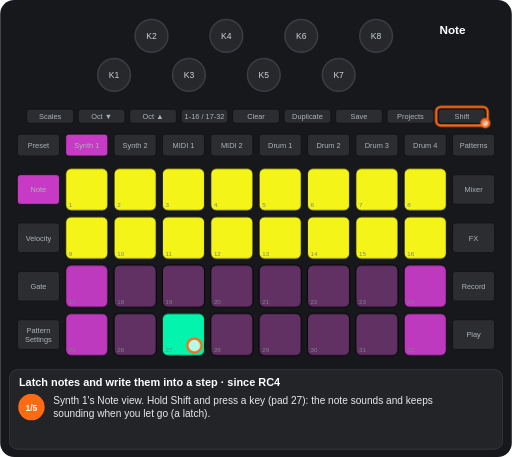
t = 0.00 s
t = 1.55 s: frame unchanged from t = 0.00 s, image omitted
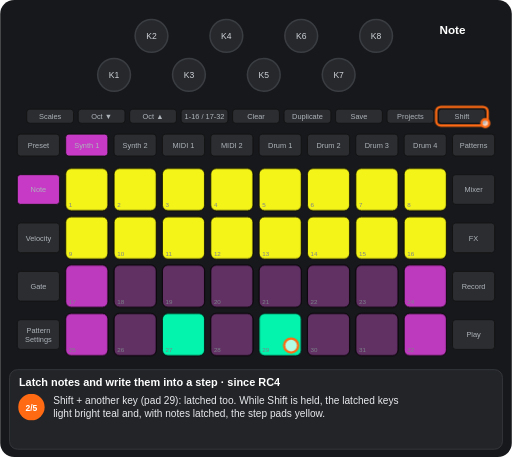
t = 3.22 s
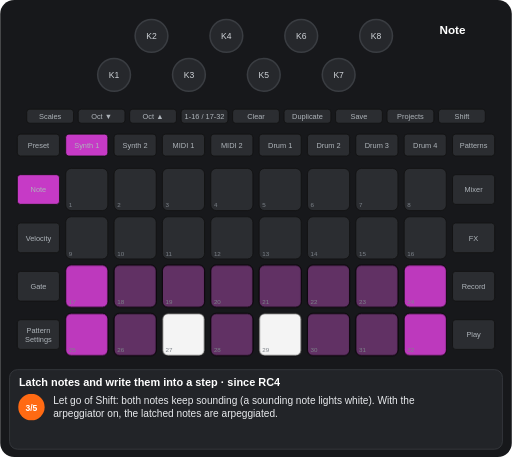
t = 5.01 s
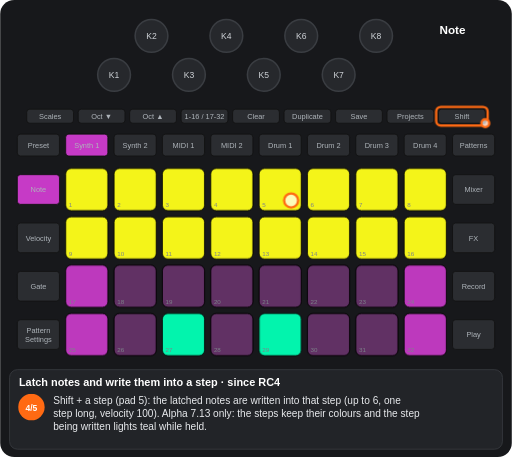
t = 6.57 s
t = 8.45 s: frame unchanged from t = 6.57 s, image omitted

The animated SVG that drew these frames (rendered in a browser with its animation timeline set to each time). Animation: 11 CSS @keyframes rules; frames cover the first 8.45 s, repeats indefinitely.

<svg xmlns="http://www.w3.org/2000/svg" viewBox="0 0 656 586" width="656" height="586" font-family="Arial, Helvetica, sans-serif" role="img" aria-label="Latch notes and write them into a step · since RC4"><title>Latch notes and write them into a step · since RC4</title><style>.kb{fill:#26282c;stroke:#3a3d42;stroke-width:2}.kt{font-size:11px;fill:#cfd3d8;text-anchor:middle}.u{fill:#2b2d31;stroke:#111}.bt{font-size:9.5px;fill:#aeb4ba;text-anchor:middle}.pn{font-size:8px;fill:#7d838a}.pl{font-size:9.5px;font-weight:bold;text-anchor:middle}.kl{font-size:10px;fill:#cfd3d8;text-anchor:middle}.fg{fill:#fff;fill-opacity:.7;stroke:#ff6a13;stroke-width:3}.fo{fill:none;stroke:#ff6a13;stroke-width:3}.ta{fill:none;stroke:#ff6a13;stroke-width:3}.vw{font-size:15px;font-weight:bold;fill:#fff;text-anchor:middle}.ti{font-size:14px;font-weight:bold;fill:#fff}.cp{font-size:13px;fill:#e8eaed}.sn{font-size:11px;font-weight:bold;fill:#fff;text-anchor:middle}.b{animation:b .6s step-end infinite}@keyframes b{0%{opacity:1}50%{opacity:0}100%{opacity:0}}.v{animation:v 1.2s ease-in-out infinite}@keyframes v{0%{opacity:1}50%{opacity:.3}100%{opacity:1}}.g0{animation:kg0 11306ms step-end infinite}@keyframes kg0{0%{opacity:1}38.705%{opacity:0}58.137%{opacity:1}80.249%{opacity:0}100%{opacity:0}}.g1{animation:kg1 11306ms step-end infinite}@keyframes kg1{0%{opacity:1}18.318%{opacity:0}100%{opacity:0}}.g2{animation:kg2 11306ms step-end infinite;opacity:0}@keyframes kg2{0%{opacity:0}18.318%{opacity:1}38.705%{opacity:0}58.137%{opacity:1}80.249%{opacity:0}100%{opacity:0}}.g3{animation:kg3 11306ms step-end infinite;opacity:0}@keyframes kg3{0%{opacity:0}38.705%{opacity:1}58.137%{opacity:0}100%{opacity:0}}.g4{animation:kg4 11306ms step-end infinite;opacity:0}@keyframes kg4{0%{opacity:0}38.705%{opacity:1}58.137%{opacity:0}80.249%{opacity:1}100%{opacity:1}}.g5{animation:kg5 11306ms step-end infinite;opacity:0}@keyframes kg5{0%{opacity:0}80.249%{opacity:1}100%{opacity:1}}.g6{animation:kg6 11306ms step-end infinite}@keyframes kg6{0%{opacity:1}18.318%{opacity:0}80.249%{opacity:1}100%{opacity:1}}.g7{animation:kg7 11306ms step-end infinite;opacity:0}@keyframes kg7{0%{opacity:0}18.318%{opacity:1}38.705%{opacity:0}100%{opacity:0}}.g8{animation:kg8 11306ms step-end infinite;opacity:0}@keyframes kg8{0%{opacity:0}58.137%{opacity:1}80.249%{opacity:0}100%{opacity:0}}</style><rect width="656" height="586" rx="18" fill="#17181b"/><circle cx="146" cy="96" r="21" class="kb"/><text x="146" y="100" class="kt">K1</text><circle cx="194" cy="46" r="21" class="kb"/><text x="194" y="50" class="kt">K2</text><circle cx="242" cy="96" r="21" class="kb"/><text x="242" y="100" class="kt">K3</text><circle cx="290" cy="46" r="21" class="kb"/><text x="290" y="50" class="kt">K4</text><circle cx="338" cy="96" r="21" class="kb"/><text x="338" y="100" class="kt">K5</text><circle cx="386" cy="46" r="21" class="kb"/><text x="386" y="50" class="kt">K6</text><circle cx="434" cy="96" r="21" class="kb"/><text x="434" y="100" class="kt">K7</text><circle cx="482" cy="46" r="21" class="kb"/><text x="482" y="50" class="kt">K8</text><rect x="34" y="140" width="60" height="18" rx="4" class="u"/><text x="64" y="152.5" class="bt">Scales</text><rect x="100" y="140" width="60" height="18" rx="4" class="u"/><text x="130" y="152.5" class="bt">Oct ▼</text><rect x="166" y="140" width="60" height="18" rx="4" class="u"/><text x="196" y="152.5" class="bt">Oct ▲</text><rect x="232" y="140" width="60" height="18" rx="4" class="u"/><text x="262" y="152.5" class="bt">1-16 / 17-32</text><rect x="298" y="140" width="60" height="18" rx="4" class="u"/><text x="328" y="152.5" class="bt">Clear</text><rect x="364" y="140" width="60" height="18" rx="4" class="u"/><text x="394" y="152.5" class="bt">Duplicate</text><rect x="430" y="140" width="60" height="18" rx="4" class="u"/><text x="460" y="152.5" class="bt">Save</text><rect x="496" y="140" width="60" height="18" rx="4" class="u"/><text x="526" y="152.5" class="bt">Projects</text><rect x="562" y="140" width="60" height="18" rx="4" class="u"/><text x="592" y="152.5" class="bt">Shift</text><rect x="22" y="172" width="54" height="28" rx="4" class="u"/><text x="49" y="189.5" class="bt">Preset</text><rect x="84" y="172" width="54" height="28" rx="4" class="u"/><text x="111" y="189.5" class="bt">Synth 1</text><rect x="146" y="172" width="54" height="28" rx="4" class="u"/><text x="173" y="189.5" class="bt">Synth 2</text><rect x="208" y="172" width="54" height="28" rx="4" class="u"/><text x="235" y="189.5" class="bt">MIDI 1</text><rect x="270" y="172" width="54" height="28" rx="4" class="u"/><text x="297" y="189.5" class="bt">MIDI 2</text><rect x="332" y="172" width="54" height="28" rx="4" class="u"/><text x="359" y="189.5" class="bt">Drum 1</text><rect x="394" y="172" width="54" height="28" rx="4" class="u"/><text x="421" y="189.5" class="bt">Drum 2</text><rect x="456" y="172" width="54" height="28" rx="4" class="u"/><text x="483" y="189.5" class="bt">Drum 3</text><rect x="518" y="172" width="54" height="28" rx="4" class="u"/><text x="545" y="189.5" class="bt">Drum 4</text><rect x="580" y="172" width="54" height="28" rx="4" class="u"/><text x="607" y="189.5" class="bt">Patterns</text><rect x="22" y="224" width="54" height="38" rx="4" class="u"/><text x="49" y="246.5" class="bt">Note</text><rect x="580" y="224" width="54" height="38" rx="4" class="u"/><text x="607" y="246.5" class="bt">Mixer</text><rect x="22" y="286" width="54" height="38" rx="4" class="u"/><text x="49" y="308.5" class="bt">Velocity</text><rect x="580" y="286" width="54" height="38" rx="4" class="u"/><text x="607" y="308.5" class="bt">FX</text><rect x="22" y="348" width="54" height="38" rx="4" class="u"/><text x="49" y="370.5" class="bt">Gate</text><rect x="580" y="348" width="54" height="38" rx="4" class="u"/><text x="607" y="370.5" class="bt">Record</text><rect x="22" y="410" width="54" height="38" rx="4" class="u"/><text x="49" y="427" class="bt">Pattern</text><text x="49" y="438" class="bt">Settings</text><rect x="580" y="410" width="54" height="38" rx="4" class="u"/><text x="607" y="432.5" class="bt">Play</text><rect x="84" y="216" width="54" height="54" rx="7" class="u"/><rect x="146" y="216" width="54" height="54" rx="7" class="u"/><rect x="208" y="216" width="54" height="54" rx="7" class="u"/><rect x="270" y="216" width="54" height="54" rx="7" class="u"/><rect x="332" y="216" width="54" height="54" rx="7" class="u"/><rect x="394" y="216" width="54" height="54" rx="7" class="u"/><rect x="456" y="216" width="54" height="54" rx="7" class="u"/><rect x="518" y="216" width="54" height="54" rx="7" class="u"/><rect x="84" y="278" width="54" height="54" rx="7" class="u"/><rect x="146" y="278" width="54" height="54" rx="7" class="u"/><rect x="208" y="278" width="54" height="54" rx="7" class="u"/><rect x="270" y="278" width="54" height="54" rx="7" class="u"/><rect x="332" y="278" width="54" height="54" rx="7" class="u"/><rect x="394" y="278" width="54" height="54" rx="7" class="u"/><rect x="456" y="278" width="54" height="54" rx="7" class="u"/><rect x="518" y="278" width="54" height="54" rx="7" class="u"/><rect x="84" y="340" width="54" height="54" rx="7" class="u"/><rect x="146" y="340" width="54" height="54" rx="7" class="u"/><rect x="208" y="340" width="54" height="54" rx="7" class="u"/><rect x="270" y="340" width="54" height="54" rx="7" class="u"/><rect x="332" y="340" width="54" height="54" rx="7" class="u"/><rect x="394" y="340" width="54" height="54" rx="7" class="u"/><rect x="456" y="340" width="54" height="54" rx="7" class="u"/><rect x="518" y="340" width="54" height="54" rx="7" class="u"/><rect x="84" y="402" width="54" height="54" rx="7" class="u"/><rect x="146" y="402" width="54" height="54" rx="7" class="u"/><rect x="208" y="402" width="54" height="54" rx="7" class="u"/><rect x="270" y="402" width="54" height="54" rx="7" class="u"/><rect x="332" y="402" width="54" height="54" rx="7" class="u"/><rect x="394" y="402" width="54" height="54" rx="7" class="u"/><rect x="456" y="402" width="54" height="54" rx="7" class="u"/><rect x="518" y="402" width="54" height="54" rx="7" class="u"/><g class="g0"><rect x="84" y="216" width="54" height="54" rx="7" fill="#ffff19" fill-opacity="0.95" stroke="#000"/><rect x="146" y="216" width="54" height="54" rx="7" fill="#ffff19" fill-opacity="0.95" stroke="#000"/><rect x="208" y="216" width="54" height="54" rx="7" fill="#ffff19" fill-opacity="0.95" stroke="#000"/><rect x="270" y="216" width="54" height="54" rx="7" fill="#ffff19" fill-opacity="0.95" stroke="#000"/><rect x="332" y="216" width="54" height="54" rx="7" fill="#ffff19" fill-opacity="0.95" stroke="#000"/><rect x="394" y="216" width="54" height="54" rx="7" fill="#ffff19" fill-opacity="0.95" stroke="#000"/><rect x="456" y="216" width="54" height="54" rx="7" fill="#ffff19" fill-opacity="0.95" stroke="#000"/><rect x="518" y="216" width="54" height="54" rx="7" fill="#ffff19" fill-opacity="0.95" stroke="#000"/><rect x="84" y="278" width="54" height="54" rx="7" fill="#ffff19" fill-opacity="0.95" stroke="#000"/><rect x="146" y="278" width="54" height="54" rx="7" fill="#ffff19" fill-opacity="0.95" stroke="#000"/><rect x="208" y="278" width="54" height="54" rx="7" fill="#ffff19" fill-opacity="0.95" stroke="#000"/><rect x="270" y="278" width="54" height="54" rx="7" fill="#ffff19" fill-opacity="0.95" stroke="#000"/><rect x="332" y="278" width="54" height="54" rx="7" fill="#ffff19" fill-opacity="0.95" stroke="#000"/><rect x="394" y="278" width="54" height="54" rx="7" fill="#ffff19" fill-opacity="0.95" stroke="#000"/><rect x="456" y="278" width="54" height="54" rx="7" fill="#ffff19" fill-opacity="0.95" stroke="#000"/><rect x="518" y="278" width="54" height="54" rx="7" fill="#ffff19" fill-opacity="0.95" stroke="#000"/><rect x="208" y="402" width="54" height="54" rx="7" fill="#00ffb5" fill-opacity="0.95" stroke="#000"/></g><rect x="84" y="340" width="54" height="54" rx="7" fill="#c63ac6" fill-opacity="0.95" stroke="#000"/><rect x="146" y="340" width="54" height="54" rx="7" fill="#c63ac6" fill-opacity="0.35" stroke="#000"/><rect x="208" y="340" width="54" height="54" rx="7" fill="#c63ac6" fill-opacity="0.35" stroke="#000"/><rect x="270" y="340" width="54" height="54" rx="7" fill="#c63ac6" fill-opacity="0.35" stroke="#000"/><rect x="332" y="340" width="54" height="54" rx="7" fill="#c63ac6" fill-opacity="0.35" stroke="#000"/><rect x="394" y="340" width="54" height="54" rx="7" fill="#c63ac6" fill-opacity="0.35" stroke="#000"/><rect x="456" y="340" width="54" height="54" rx="7" fill="#c63ac6" fill-opacity="0.35" stroke="#000"/><rect x="518" y="340" width="54" height="54" rx="7" fill="#c63ac6" fill-opacity="0.95" stroke="#000"/><rect x="84" y="402" width="54" height="54" rx="7" fill="#c63ac6" fill-opacity="0.95" stroke="#000"/><rect x="146" y="402" width="54" height="54" rx="7" fill="#c63ac6" fill-opacity="0.35" stroke="#000"/><rect x="270" y="402" width="54" height="54" rx="7" fill="#c63ac6" fill-opacity="0.35" stroke="#000"/><rect x="394" y="402" width="54" height="54" rx="7" fill="#c63ac6" fill-opacity="0.35" stroke="#000"/><rect x="456" y="402" width="54" height="54" rx="7" fill="#c63ac6" fill-opacity="0.35" stroke="#000"/><rect x="518" y="402" width="54" height="54" rx="7" fill="#c63ac6" fill-opacity="0.95" stroke="#000"/><g class="g1"><rect x="332" y="402" width="54" height="54" rx="7" fill="#c63ac6" fill-opacity="0.35" stroke="#000"/></g><g class="g2"><rect x="332" y="402" width="54" height="54" rx="7" fill="#00ffb5" fill-opacity="0.95" stroke="#000"/></g><g class="g3"><rect x="208" y="402" width="54" height="54" rx="7" fill="#ffffff" fill-opacity="0.95" stroke="#000"/></g><g class="g4"><rect x="332" y="402" width="54" height="54" rx="7" fill="#ffffff" fill-opacity="0.95" stroke="#000"/></g><g class="g5"><rect x="208" y="402" width="54" height="54" rx="7" fill="#c63ac6" fill-opacity="0.35" stroke="#000"/></g><text x="88" y="266" class="pn">1</text><text x="150" y="266" class="pn">2</text><text x="212" y="266" class="pn">3</text><text x="274" y="266" class="pn">4</text><text x="336" y="266" class="pn">5</text><text x="398" y="266" class="pn">6</text><text x="460" y="266" class="pn">7</text><text x="522" y="266" class="pn">8</text><text x="88" y="328" class="pn">9</text><text x="150" y="328" class="pn">10</text><text x="212" y="328" class="pn">11</text><text x="274" y="328" class="pn">12</text><text x="336" y="328" class="pn">13</text><text x="398" y="328" class="pn">14</text><text x="460" y="328" class="pn">15</text><text x="522" y="328" class="pn">16</text><text x="88" y="390" class="pn">17</text><text x="150" y="390" class="pn">18</text><text x="212" y="390" class="pn">19</text><text x="274" y="390" class="pn">20</text><text x="336" y="390" class="pn">21</text><text x="398" y="390" class="pn">22</text><text x="460" y="390" class="pn">23</text><text x="522" y="390" class="pn">24</text><text x="88" y="452" class="pn">25</text><text x="150" y="452" class="pn">26</text><text x="212" y="452" class="pn">27</text><text x="274" y="452" class="pn">28</text><text x="336" y="452" class="pn">29</text><text x="398" y="452" class="pn">30</text><text x="460" y="452" class="pn">31</text><text x="522" y="452" class="pn">32</text><rect x="84" y="172" width="54" height="28" rx="4" fill="#c63ac6" stroke="#111"/><text x="111" y="189.5" class="bt" fill="#111">Synth 1</text><rect x="22" y="224" width="54" height="38" rx="4" fill="#c63ac6" stroke="#111"/><text x="49" y="246.5" class="bt" fill="#111">Note</text><text x="580" y="44" class="vw">Note</text><g class="g0"><rect x="559" y="137" width="66" height="24" rx="6" class="fo"/><circle cx="622" cy="158" r="5" class="fg"/></g><g class="g6"><circle cx="249" cy="443" r="9" class="fg"/></g><g class="g7"><circle cx="373" cy="443" r="9" class="fg"/></g><g class="g8"><circle cx="373" cy="257" r="9" class="fg"/></g><rect x="12" y="474" width="632" height="102" rx="10" fill="#222428" stroke="#3a3d42"/><text x="24" y="495" class="ti">Latch notes and write them into a step · since RC4</text><g class="g1"><circle cx="40" cy="522" r="17" fill="#ff6a13"/><text x="40" y="526.5" class="sn">1/5</text><text x="68" y="518" class="cp">Synth 1's Note view. Hold Shift and press a key (pad 27): the note sounds and keeps</text><text x="68" y="535" class="cp">sounding when you let go (a latch).</text></g><g class="g7"><circle cx="40" cy="522" r="17" fill="#ff6a13"/><text x="40" y="526.5" class="sn">2/5</text><text x="68" y="518" class="cp">Shift + another key (pad 29): latched too. While Shift is held, the latched keys</text><text x="68" y="535" class="cp">light bright teal and, with notes latched, the step pads yellow.</text></g><g class="g3"><circle cx="40" cy="522" r="17" fill="#ff6a13"/><text x="40" y="526.5" class="sn">3/5</text><text x="68" y="518" class="cp">Let go of Shift: both notes keep sounding (a sounding note lights white). With the</text><text x="68" y="535" class="cp">arpeggiator on, the latched notes are arpeggiated.</text></g><g class="g8"><circle cx="40" cy="522" r="17" fill="#ff6a13"/><text x="40" y="526.5" class="sn">4/5</text><text x="68" y="518" class="cp">Shift + a step (pad 5): the latched notes are written into that step (up to 6, one</text><text x="68" y="535" class="cp">step long, velocity 100). Alpha 7.13 only: the steps keep their colours and the step</text><text x="68" y="552" class="cp">being written lights teal while held.</text></g><g class="g5"><circle cx="40" cy="522" r="17" fill="#ff6a13"/><text x="40" y="526.5" class="sn">5/5</text><text x="68" y="518" class="cp">Press a latched key again (pad 27): it stops, and that press does nothing else.</text><text x="68" y="535" class="cp">Clear + Synth 1 lets go of every latched note. Not saved.</text></g></svg>
